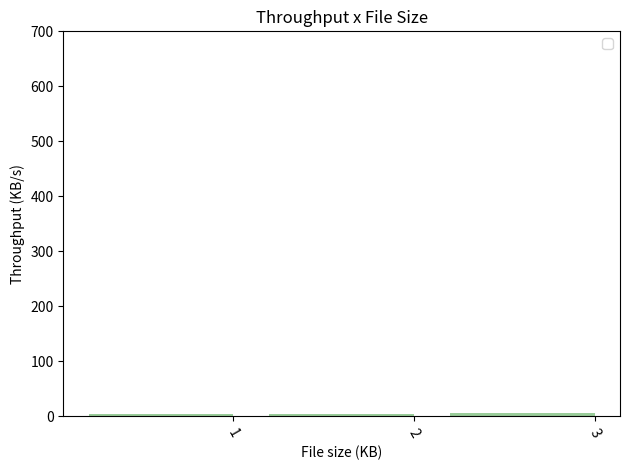

Reproduce this figure in Python. (Note: this script raises an exception after producing the figure.)
import sys
import numpy as np
import matplotlib.pyplot as plt

def graficador(xs,ys):

	n = len(xs)
	index = np.arange(n)

	bar_width = 0.4
	opacity = 0.4

	rects1 = plt.bar(index, ys, alpha=opacity, color='green')

	plt.xlabel('File size (KB)')
	plt.ylabel('Throughput (KB/s)')

	plt.ylim([0,700])
	plt.title('Throughput x File Size')
	plt.xticks(index+bar_width, xs)
	plt.xticks(rotation = -60)
	plt.legend()
	plt.tight_layout()
	plt.savefig("../../graficos/test")	
	plt.show()		


graficador([1,2,3], [4,5,6])